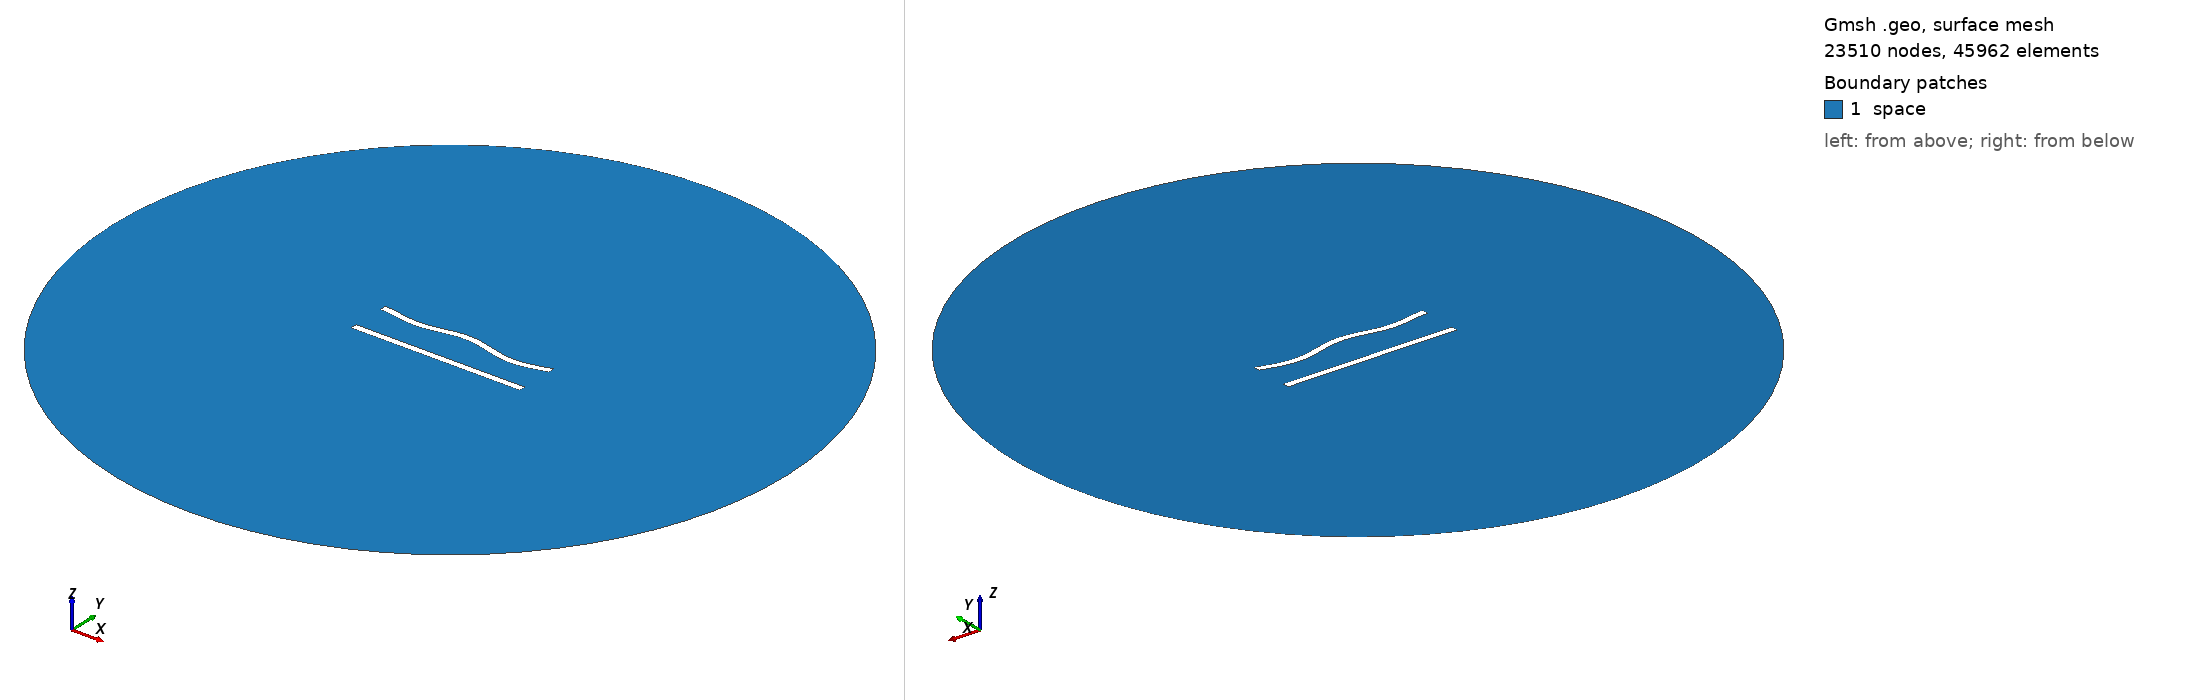

Gmsh geometry script, surface-meshed: 23510 nodes, 45962 surface elements. Boundary patches (legend numbers): 1 space. Left view from above one corner, right view from below the opposite corner. Legend entries are the model's physical surfaces. The drawing asked Gmsh for element sizes between 1% and 20% of the model's largest extent; the script's own settings can give other sizes.

=== 94.geo (drawn) ===
//---------------------------------------
// Geometry kernel
//---------------------------------------

SetFactory("OpenCASCADE");



//---------------------------------------
// Parameters of the geometry
//---------------------------------------

// Overetch of the upper plate
overetch = 0.0;

// Distance between the plates
distance = 22.5;

// Discretization over the x axis (for the deformation)
nx = 50; 

// Length of the plate
L = 100 - overetch; 

// Number of modes
n = 4; 

// 1st mode coefficient
coeff(1) = -1.5;
beta(1) = 0.596864 * 3.1415926535 / L;

// 2nd mode coefficient
coeff(2) = 0.0;
beta(2) = 1.49418 * 3.1415926535 / L;

// 3rd mode coefficient
coeff(3) = 0.0;
beta(3) = 2.50025 * 3.1415926535 / L;

// 4th mode coefficient
coeff(4) = -1.5;
beta(4) = 3.49999 * 3.1415926535 / L;



//---------------------------------------
// Upper plate (deformed rectangle)
//---------------------------------------

// Coordiantes of the upper plate
xmin = -50;
xmax = 50 - overetch;

// Height of the upper plate
yheight = 4 - 2 * overetch;

// Indexes of the points
UpperID[] = {};
LowerID[] = {};
LeftID[] = {};
RightID[] = {};

// Point index
p = 1;

// Horizontal edges
For i In {1:nx}
    x = xmin + (i-1)*(xmax - xmin)/(nx-1);

    y_bottom = distance / 2 + overetch;
    For j In {1:n}
        C = (Cosh(beta(j)*L) + Cos(beta(j)*L)) / (Sinh(beta(j)*L) + Sin(beta(j)*L));
        y_bottom  = y_bottom + coeff(j) * (Cosh(beta(j)*(x+50)) - Cos(beta(j)*(x+50)) - C * (Sinh(beta(j)*(x+50)) - Sin(beta(j)*(x+50))));
    EndFor

    y_top = y_bottom + yheight;

    Point(p) = {x, y_top, 0, 1.0};
    UpperID[i] = p;
    p = p + 1;

    Point(p) = {x, y_bottom, 0, 1.0};
    LowerID[i] = p;
    p = p + 1;
EndFor

// Create point lists
UpperPts[] = {}; LowerPts[] = {};
For i In {1:nx}
  UpperPts[] += {UpperID[i]};
  LowerPts[] += {LowerID[i]};
EndFor

// Build splines
Spline(1) = {UpperPts[]};
Spline(2) = {LowerPts[]};
Line(3) = {LowerPts[nx-1], UpperPts[nx-1]};
Line(4) = {LowerPts[0], UpperPts[0]};

// Build the plane surface
Curve Loop(1) = {2, 3, -1, -4};
Plane Surface(1) = {1};



//---------------------------------------
// Lower plate (rectangle)
//---------------------------------------

// Vertices
Point(1001) = {-50, -distance/2, 0, 1.0};
Point(1002) = { 50, -distance/2, 0, 1.0};
Point(1003) = { 50,  -distance/2 + 4, 0, 1.0};
Point(1004) = {-50,  -distance/2 + 4, 0, 1.0};

// Edges
Line(5) = {1001, 1002};
Line(6) = {1002, 1003};
Line(7) = {1003, 1004};
Line(8) = {1004, 1001};

// Plane surface
Line Loop(2) = {5, 6, 7, 8};
Plane Surface(2) = {2}; 



//---------------------------------------
// Outer (fictious) boundary
//---------------------------------------

// Points
Point(1005) = {0, 0, 0};       // Center
Point(1006) = {200, 0, 0};     // Start point
Point(1007) = {0, 200, 0};     // 90 degrees
Point(1008) = {-200, 0, 0};    // 180 degrees
Point(1009) = {0, -200, 0};    // 270 degrees

// Circle arcs (each needs start, center, end)
Circle(9) = {1006, 1005, 1007};
Circle(10) = {1007, 1005, 1008};
Circle(11) = {1008, 1005, 1009};
Circle(12) = {1009, 1005, 1006};

// Plane surface for the entire domain
Curve Loop(3) = {9, 10, 11, 12};
Surface(3) = {3};

// Subtract the plates from the whole domain to obtain the actual domain where we want to solve the equations
BooleanDifference{ Surface{3}; Delete; }{ Surface{1}; Surface{2}; Delete; }




//---------------------------------------
// Transfinite Lines/Curves
//---------------------------------------

// Set the number of points on the boundaries
r = 6;
d = 0.15;

// Plates
Transfinite Curve {1} = 50*r/4 Using Progression 1;
Transfinite Line {2} = 50*r Using Progression 1;
Transfinite Curve {3, 4} = 2*r Using Progression 1+d;
Transfinite Line {5} = 50*r/4 Using Progression 1;
Transfinite Line {7} = 50*r Using Progression 1;
Transfinite Line {6} = 2*r Using Progression 1-d;
Transfinite Line {8} = 2*r Using Progression 1+d;

// Outer boundary
Transfinite Line {9, 10, 11, 12} = 20 Using Progression 1;



//---------------------------------------
// Physical groups
//---------------------------------------                

// Physical curves (boundaries)
Physical Line("force_segment", 10) = {2};
Physical Line("upper_plate", 11) = {1, 3, 4};
Physical Line("lower_plate", 12) = {5, 6, 7, 8};
Physical Line("boundary", 20) = {9, 10, 11, 12};

// Physical Surfaces
Physical Surface("space", 30) = {3};



//---------------------------------------
// 6. Generate the Mesh
//---------------------------------------

// 2D mesh generation
Mesh 2;
